Run: headless pygame with SDL's dummy video driver; simulated clock (each Clock.tick advances the game by its frame time, no real sleeping); random seed 0; keys injected as events and as key.get_pressed() state; no mouse input.
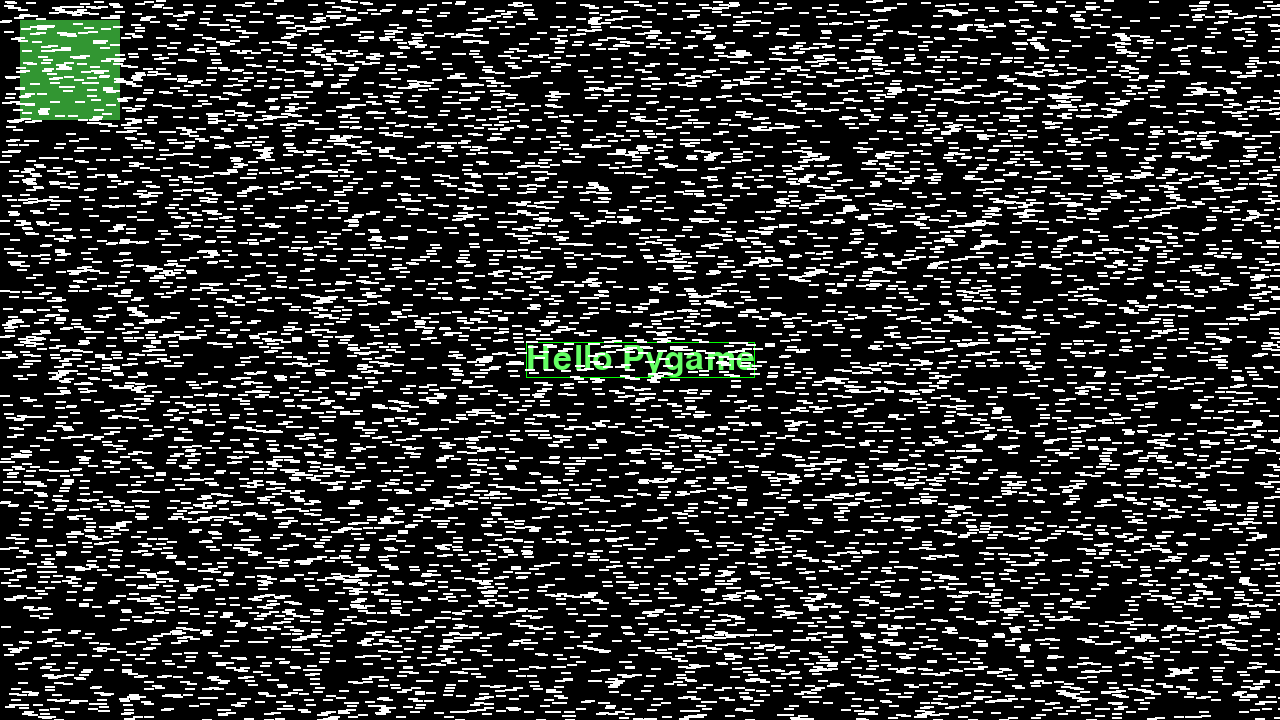
Frame 1 of 4 · flips 1–60 · no input
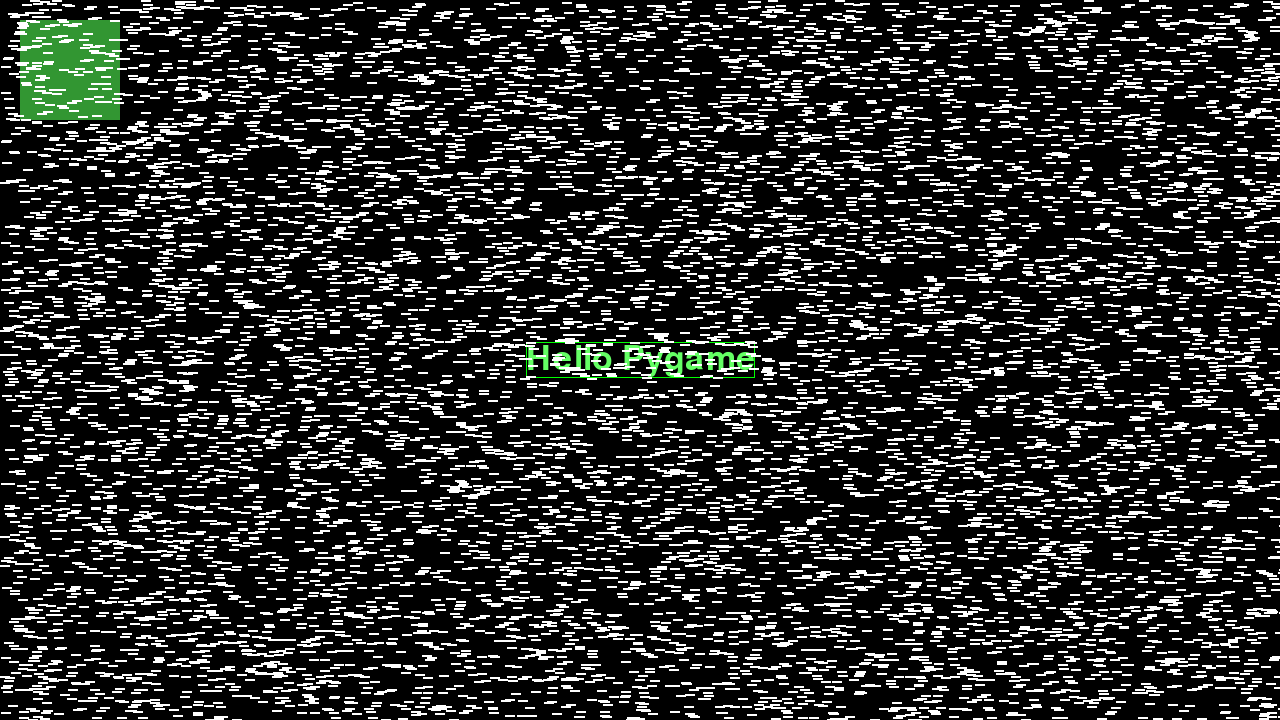
Frame 2 of 4 · flips 61–180 · tapped SPACE, RETURN · held RIGHT (→), D
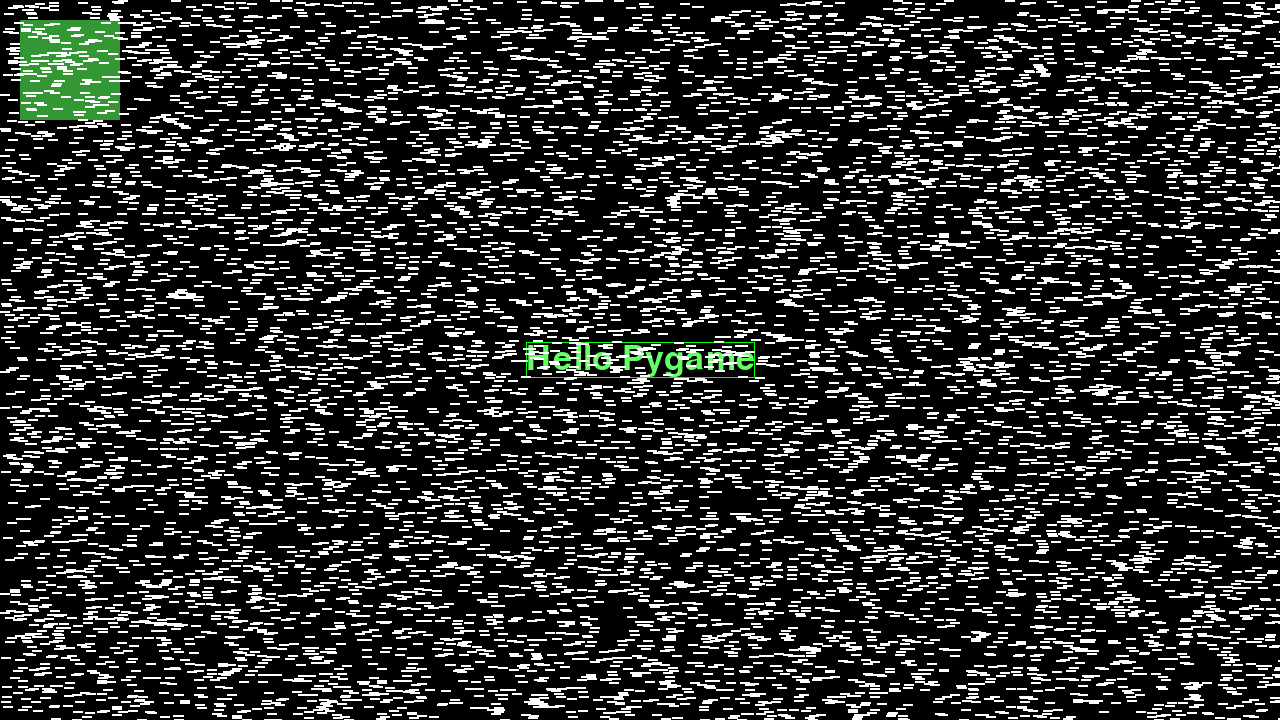
Frame 3 of 4 · flips 181–300 · held DOWN (↓), S
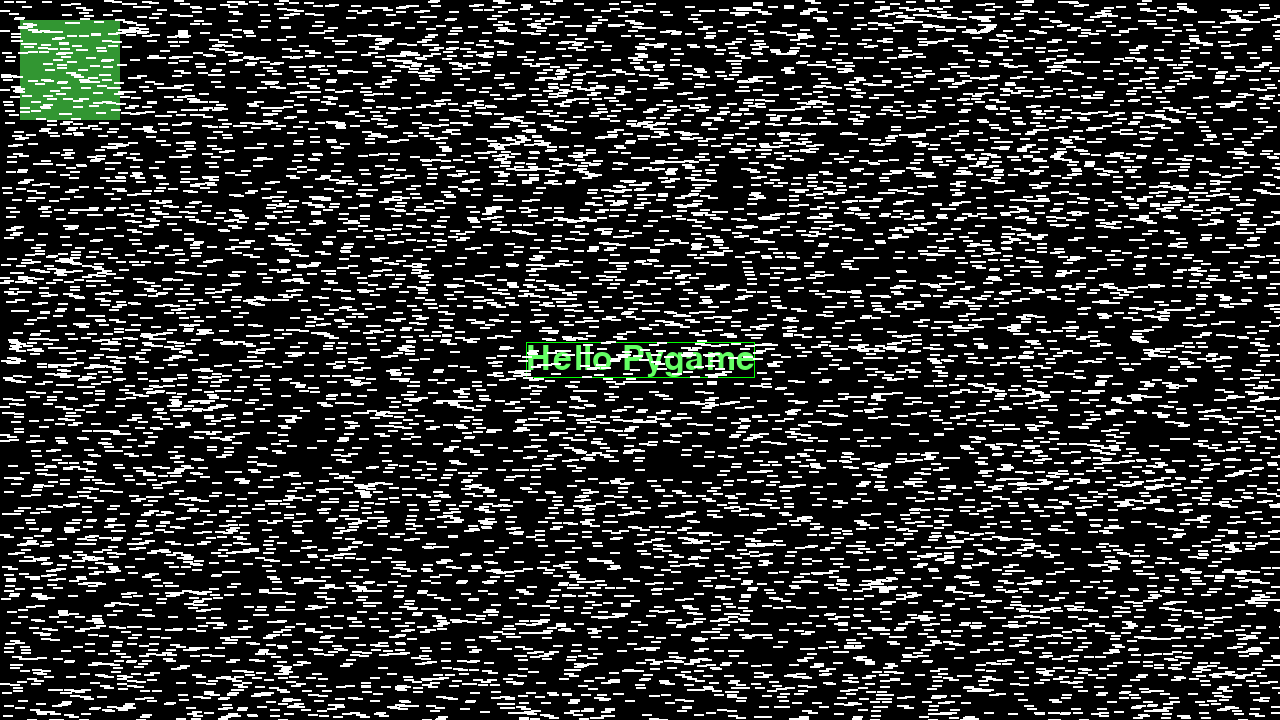
Frame 4 of 4 · flips 301–420 · held LEFT (←), A, UP (↑), W

The pygame program that drew these frames:

# Example file showing a basic pygame "game loop"
from random import random

import pygame


def draw1(screen):
    screen.fill((0, 0, 0))
    font = pygame.font.Font(None, 50)
    text = font.render('Hello Pygame', True, (100, 255, 100))
    text_x = width // 2 - text.get_width() // 2
    text_y = height // 2 - text.get_height() // 2
    text_w = text.get_width()
    text_h = text.get_height()
    screen.blit(text, (text_x, text_y))
    pygame.draw.rect(screen, (0, 255, 0), (text_x, text_y, text_w, text_h), 1)


def draw_square(screen):
    color = pygame.Color(50, 150, 50)
    pygame.draw.rect(screen, color, (20, 20, 100, 100), 0)


def draw_pixels(screen):
    for _ in range(10000):
        screen.fill(pygame.Color('white'), (random() * width, random() * height, 10, 2))


if __name__ == '__main__':
    # pygame setup
    pygame.init()
    size = width, height = (1280, 720)
    screen = pygame.display.set_mode((1280, 720))
    clock = pygame.time.Clock()
    running = True

    while running:
        # poll for events
        # pygame.QUIT event means the user clicked X to close your window
        for event in pygame.event.get():
            if event.type == pygame.QUIT:
                running = False

        # fill the screen with a color to wipe away anything from last frame
        screen.fill("purple")

        # RENDER YOUR GAME HERE
        draw1(screen)
        draw_square(screen)
        draw_pixels(screen)
        # flip() the display to put your work on screen
        pygame.display.flip()

        clock.tick(60)  # limits FPS to 60

    pygame.quit()
